Run: headless pygame with SDL's dummy video driver; simulated clock (each Clock.tick advances the game by its frame time, no real sleeping); random seed 0; keys injected as events and as key.get_pressed() state; no mouse input.
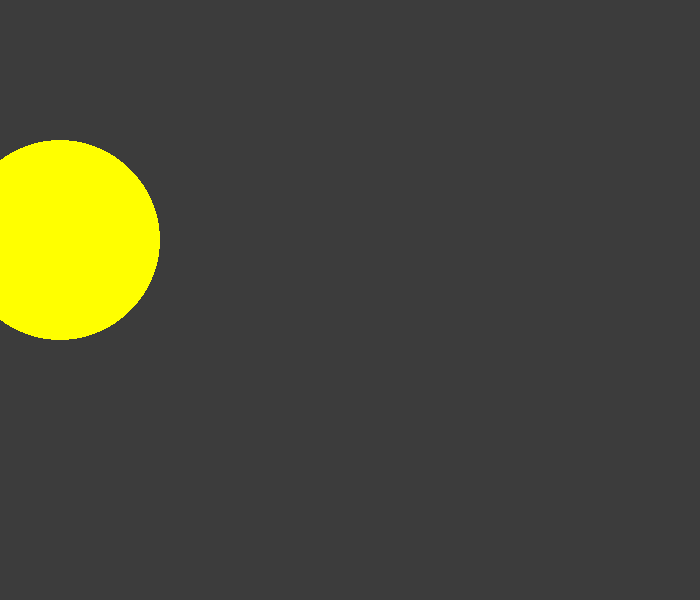
Frame 1 of 4 · flips 1–60 · no input
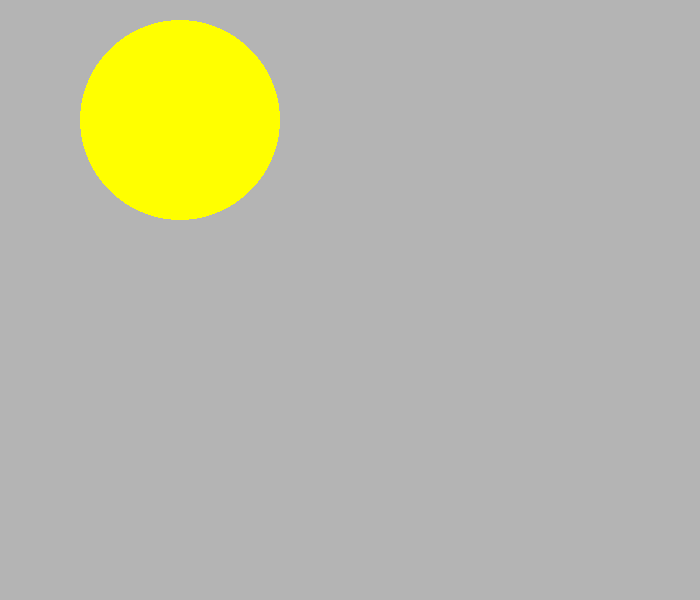
Frame 2 of 4 · flips 61–180 · tapped SPACE, RETURN · held RIGHT (→), D
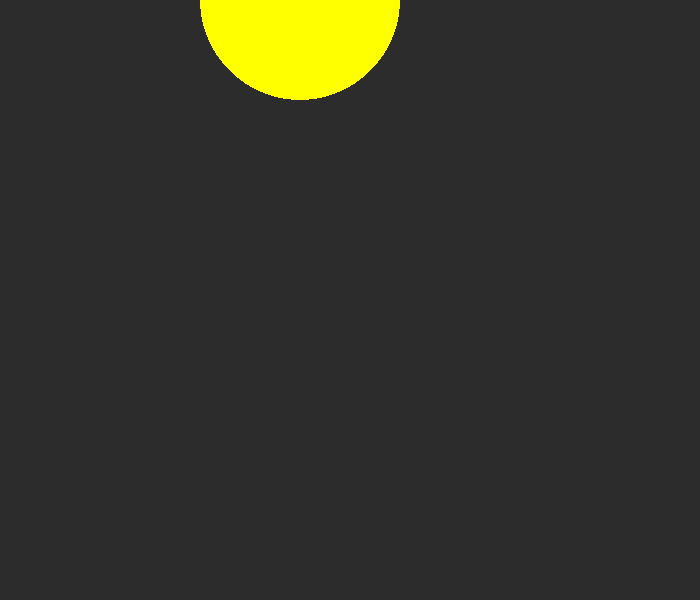
Frame 3 of 4 · flips 181–300 · held DOWN (↓), S
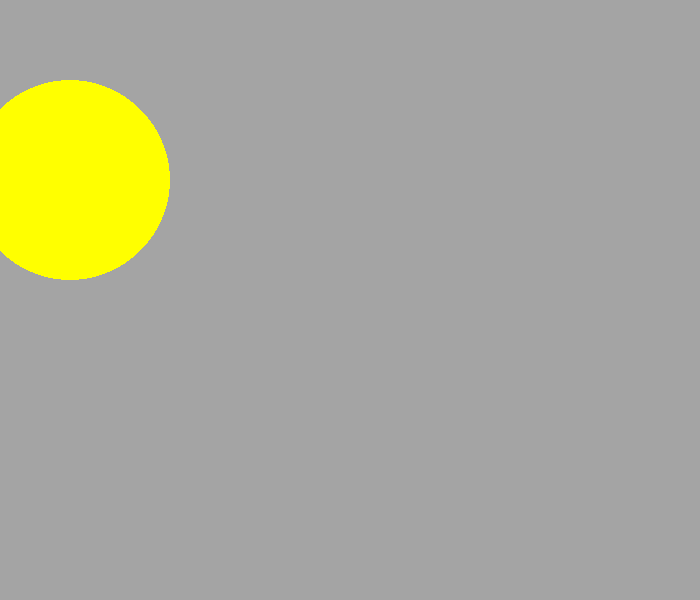
Frame 4 of 4 · flips 301–420 · held LEFT (←), A, UP (↑), W

The pygame program that drew these frames:

import pygame

def run() -> None:
	pygame.init()

	# creates a window containing a surface that is
	# 700 pixels wide and 600 pixels tall.
	surface = pygame.display.set_mode((700,600))
	running = True

	color_amount = 0
	clock = pygame.time.Clock()
	circle_center_x = 350
	circle_center_y = 300



	while running:
		clock.tick(60)
		for event in pygame.event.get():
			if event.type == pygame.QUIT:
				running = False

		color_amount = (color_amount + 1) % 256
		circle_center_x = (circle_center_x + 1) % 350
		circle_center_y = (circle_center_y - 1) % 300

		surface.fill(pygame.Color(color_amount, color_amount, color_amount))
		pygame.draw.circle(surface, pygame.Color(255, 255, 0), (circle_center_x, circle_center_y), 100)

		pygame.display.flip()

	pygame.quit()

if __name__ == '__main__':
	run()
